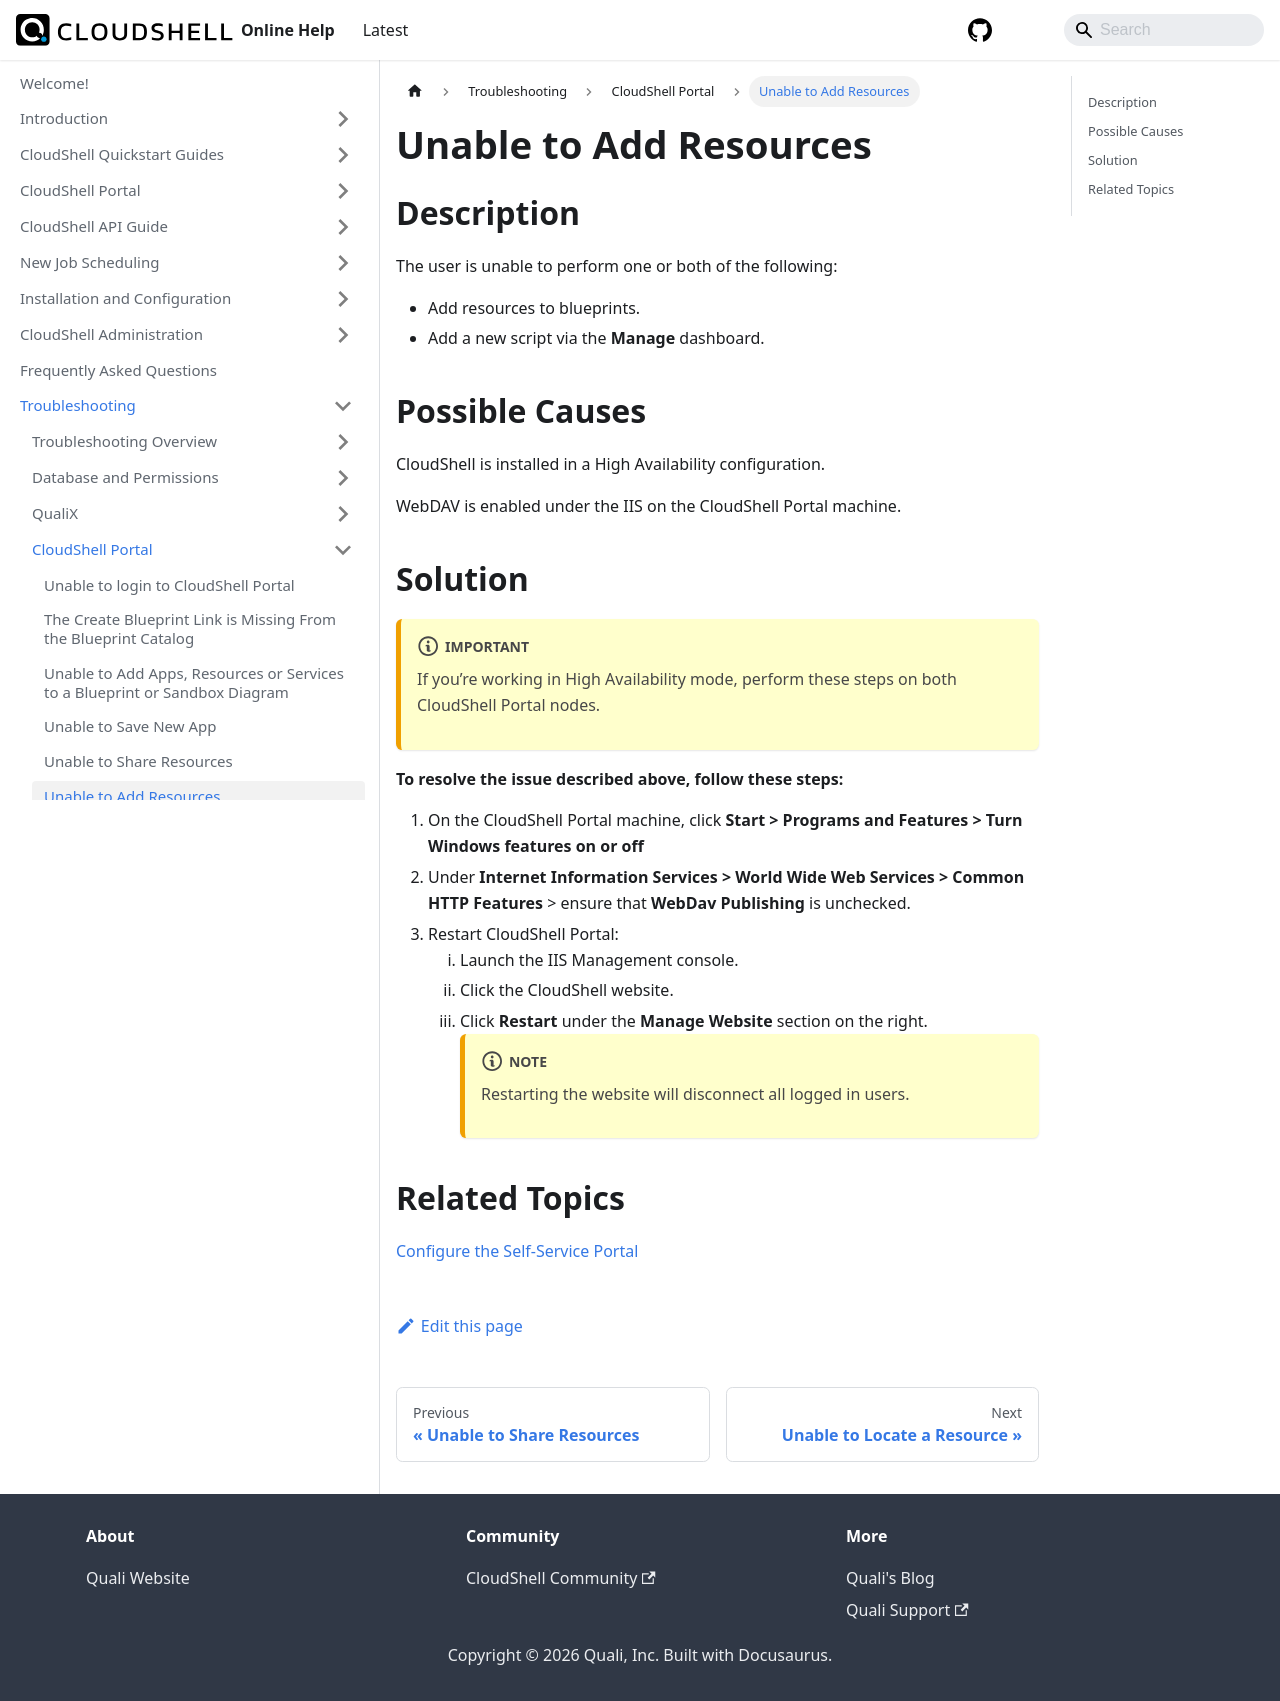

repository: QualiSystems/cloudshell-help · page: troubleshooting/cloudshell-portal/unable-to-add-resources.html · generator: docusaurus

---
sidebar_position: 7
---

# Unable to Add Resources

## Description

The user is unable to perform one or both of the following: 

- Add resources to blueprints.
- Add a new script via the **Manage** dashboard.

## Possible Causes

CloudShell is installed in a High Availability configuration.

WebDAV is enabled under the IIS on the CloudShell Portal machine.

## Solution

:::note Important
If you’re working in High Availability mode, perform these steps on both CloudShell Portal nodes.
:::

**To resolve the issue described above, follow these steps:**

1. On the CloudShell Portal machine, click **Start > Programs and Features > Turn Windows features on or off**
2. Under **Internet Information Services > World Wide Web Services > Common HTTP Features** > ensure that **WebDav Publishing** is unchecked.
3. Restart CloudShell Portal:
    1. Launch the IIS Management console.
    2. Click the CloudShell website.
    3. Click **Restart** under the **Manage Website** section on the right.
        :::note
        Restarting the website will disconnect all logged in users.
        :::

## Related Topics

[Configure the Self-Service Portal](../../install-configure/cloudshell-suite/configure-products/configure-portal/index.md)
